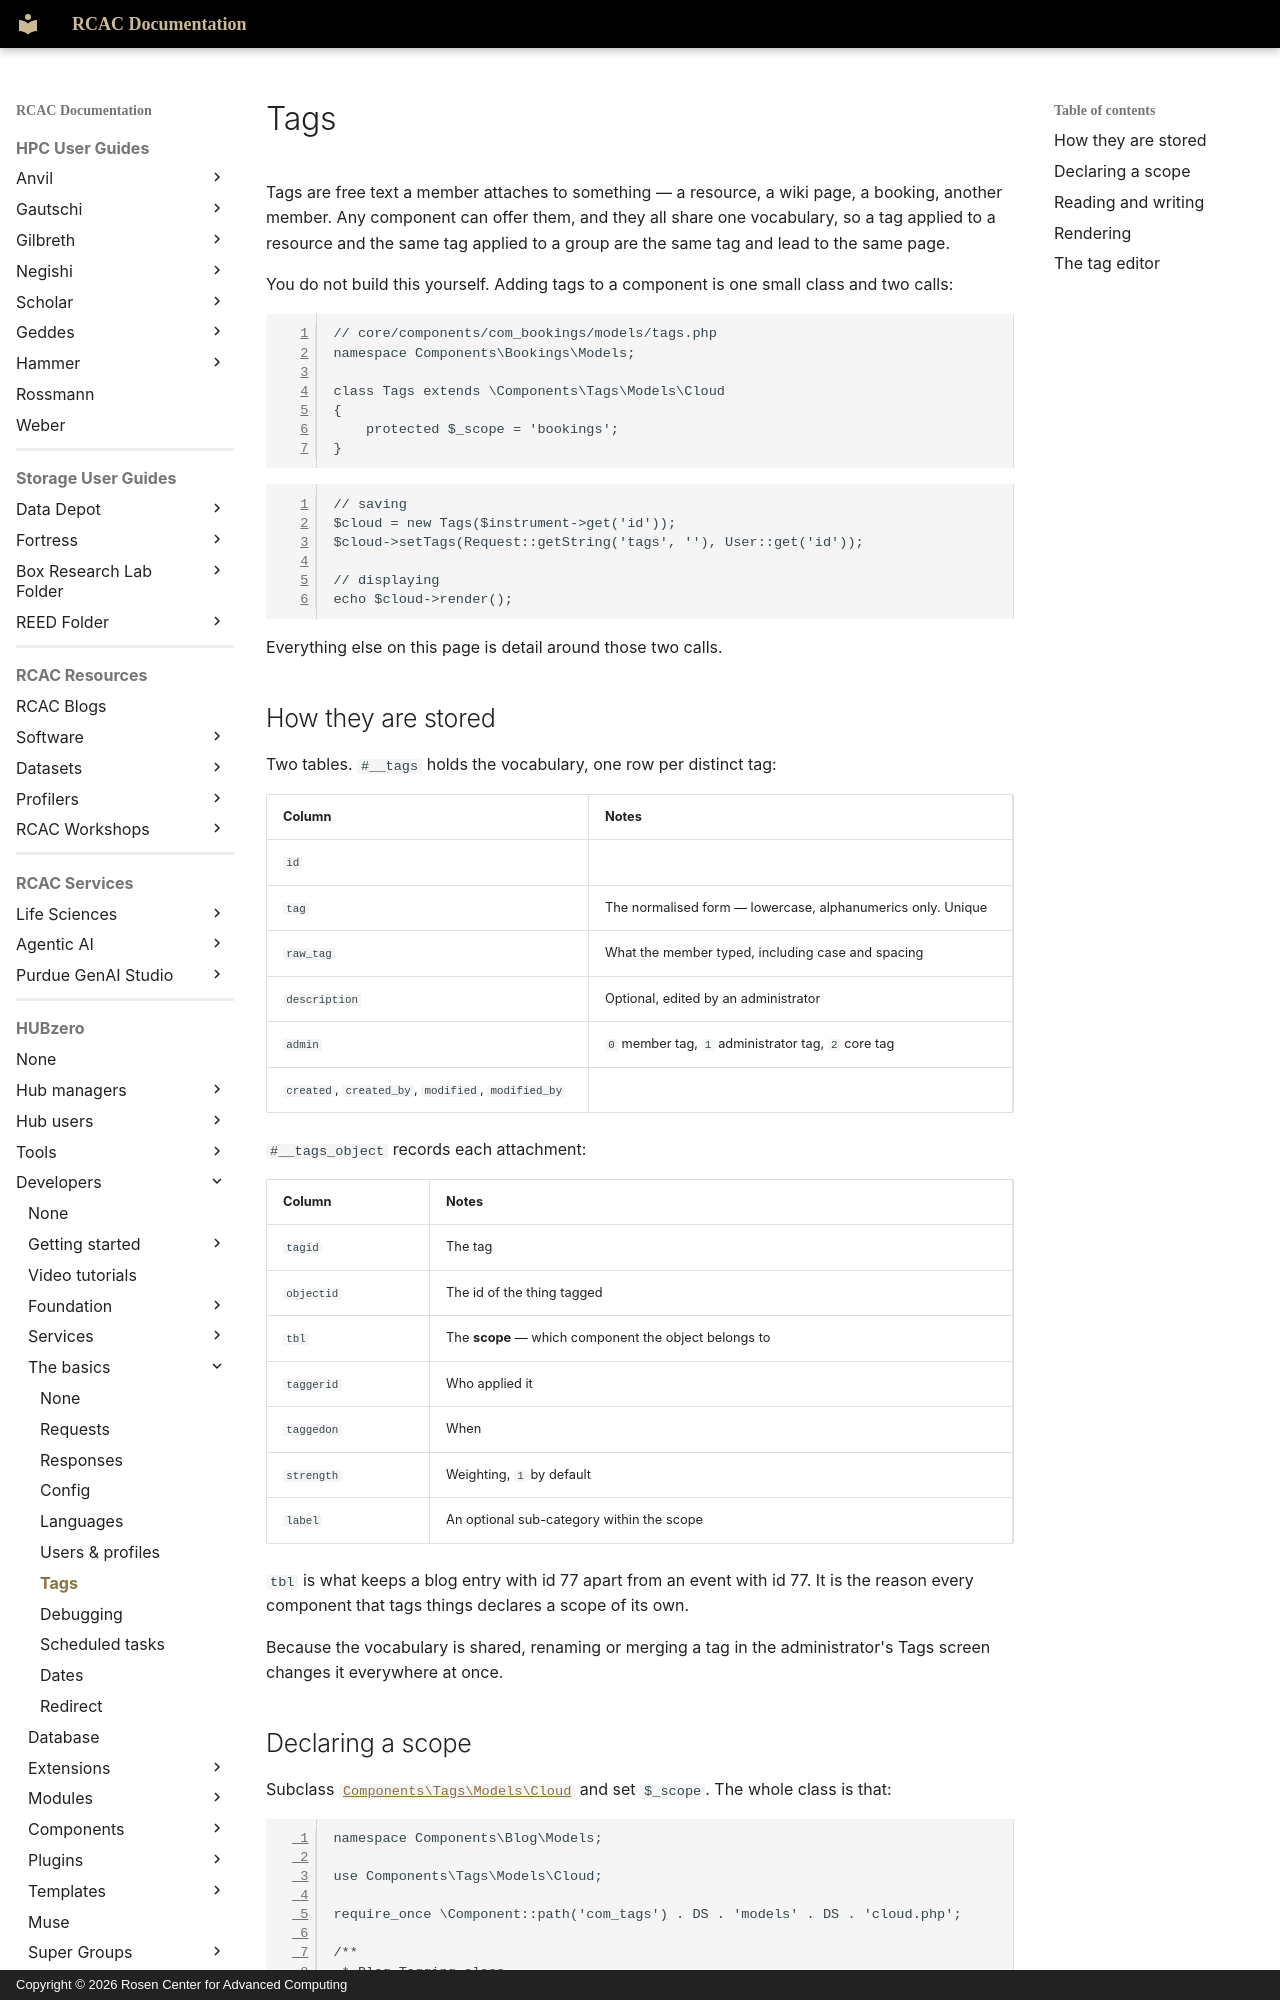

repository: PurdueRCAC/RCAC-Docs · page: hubzero/developers/basics/tags/index.html · generator: mkdocs · copyright: Copyright © 2026 Rosen Center for Advanced Computing

---
tags:
- HUBzero
render_macros: false
hubzero:
  upstream: docs/developers/05-basics/06-tags.md
  commit: 9c1a8c678002bdfb41860f90915a3589ab60339e
  status: rewritten
  reviewed-against: 2.4-main @ 348f0057c2
  reviewed: '2026-09-10'
  source: https://help.hubzero.org/documentation/240/webdevs/basics/tags
---

# Tags

Tags are free text a member attaches to something — a resource, a wiki page,
a booking, another member. Any component can offer them, and they all share
one vocabulary, so a tag applied to a resource and the same tag applied to a
group are the same tag and lead to the same page.

You do not build this yourself. Adding tags to a component is one small
class and two calls:

```php
// core/components/com_bookings/models/tags.php
namespace Components\Bookings\Models;

class Tags extends \Components\Tags\Models\Cloud
{
    protected $_scope = 'bookings';
}
```

```php
// saving
$cloud = new Tags($instrument->get('id'));
$cloud->setTags(Request::getString('tags', ''), User::get('id'));

// displaying
echo $cloud->render();
```

Everything else on this page is detail around those two calls.

## How they are stored

Two tables. `#__tags` holds the vocabulary, one row per distinct tag:

| Column | Notes |
|---|---|
| `id` | |
| `tag` | The normalised form — lowercase, alphanumerics only. Unique |
| `raw_tag` | What the member typed, including case and spacing |
| `description` | Optional, edited by an administrator |
| `admin` | `0` member tag, `1` administrator tag, `2` core tag |
| `created`, `created_by`, `modified`, `modified_by` | |

`#__tags_object` records each attachment:

| Column | Notes |
|---|---|
| `tagid` | The tag |
| `objectid` | The id of the thing tagged |
| `tbl` | The **scope** — which component the object belongs to |
| `taggerid` | Who applied it |
| `taggedon` | When |
| `strength` | Weighting, `1` by default |
| `label` | An optional sub-category within the scope |

`tbl` is what keeps a blog entry with id 77 apart from an event with id 77.
It is the reason every component that tags things declares a scope of its
own.

Because the vocabulary is shared, renaming or merging a tag in the
administrator's Tags screen changes it everywhere at once.
